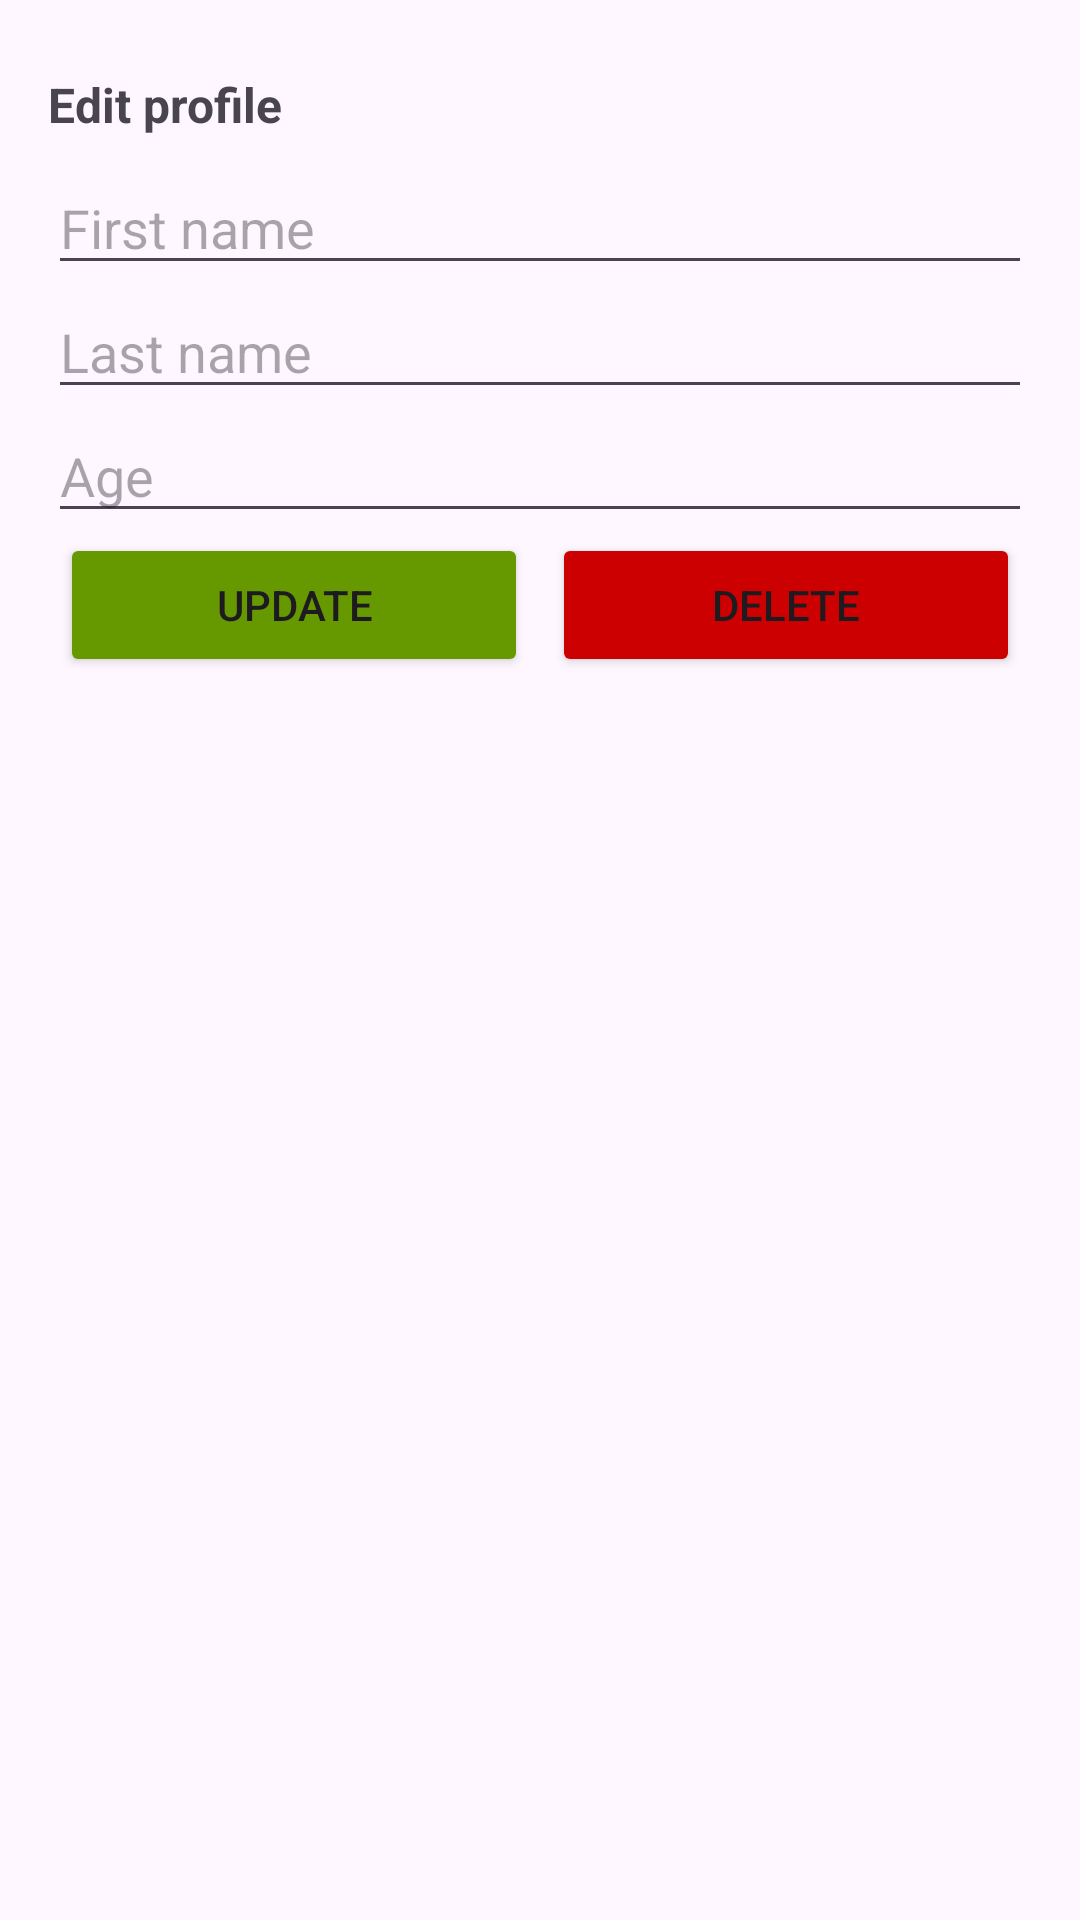

Reconstruct the res/layout file that produces this screen, plus the resources it refers to.
<!-- AndroidManifest.xml: application theme Theme.Lesson36 -->
<!-- res/layout/custom_alert_dialog.xml -->
<?xml version="1.0" encoding="utf-8"?>
<LinearLayout
    xmlns:android="http://schemas.android.com/apk/res/android"
    xmlns:app="http://schemas.android.com/apk/res-auto"
    xmlns:tools="http://schemas.android.com/tools"
    android:layout_width="match_parent"
    android:orientation="vertical"
    android:layout_height="wrap_content"
    android:padding="16dp"
    tools:context=".MainActivity">

    <TextView
        android:layout_width="wrap_content"
        android:layout_height="wrap_content"
        android:text="Edit profile"
        android:textSize="16sp"
        android:layout_marginTop="8dp"
        android:layout_marginBottom="8dp"
        android:textStyle="bold"/>

    <EditText
        android:id="@+id/et_firstName"
        android:layout_width="match_parent"
        android:layout_height="wrap_content"
        android:inputType="textPersonName"
        android:hint="First name"/>
    <EditText
        android:id="@+id/et_lastName"
        android:layout_width="match_parent"
        android:layout_height="wrap_content"
        android:inputType="textPersonName"
        android:hint="Last name"/>
    <EditText
        android:id="@+id/et_Age"
        android:layout_width="match_parent"
        android:layout_height="wrap_content"
        android:inputType="number"
        android:hint="Age"/>

    <LinearLayout
        android:orientation="horizontal"
        android:layout_width="match_parent"
        android:layout_height="wrap_content">
        <Button
            android:id="@+id/btn_update"
            android:layout_gravity="center_horizontal"
            android:layout_margin="4dp"
            android:text="update"
            android:layout_weight="1"
            android:layout_width="0dp"
            android:backgroundTint="@android:color/holo_green_dark"
            android:layout_height="wrap_content"/>
        <Button
            android:id="@+id/btn_delete"
            android:layout_gravity="center_horizontal"
            android:text="delete"
            android:layout_margin="4dp"
            android:layout_weight="1"
            android:backgroundTint="@android:color/holo_red_dark"
            android:layout_width="0dp"
            android:layout_height="wrap_content"/>
    </LinearLayout>


</LinearLayout>
<!-- resources referenced by this layout -->
<resources>
  <style name="Theme.Lesson36" parent="Base.Theme.Lesson36" />
  <style name="Base.Theme.Lesson36" parent="Theme.Material3.DayNight.NoActionBar">
          
          
      </style>
</resources>
